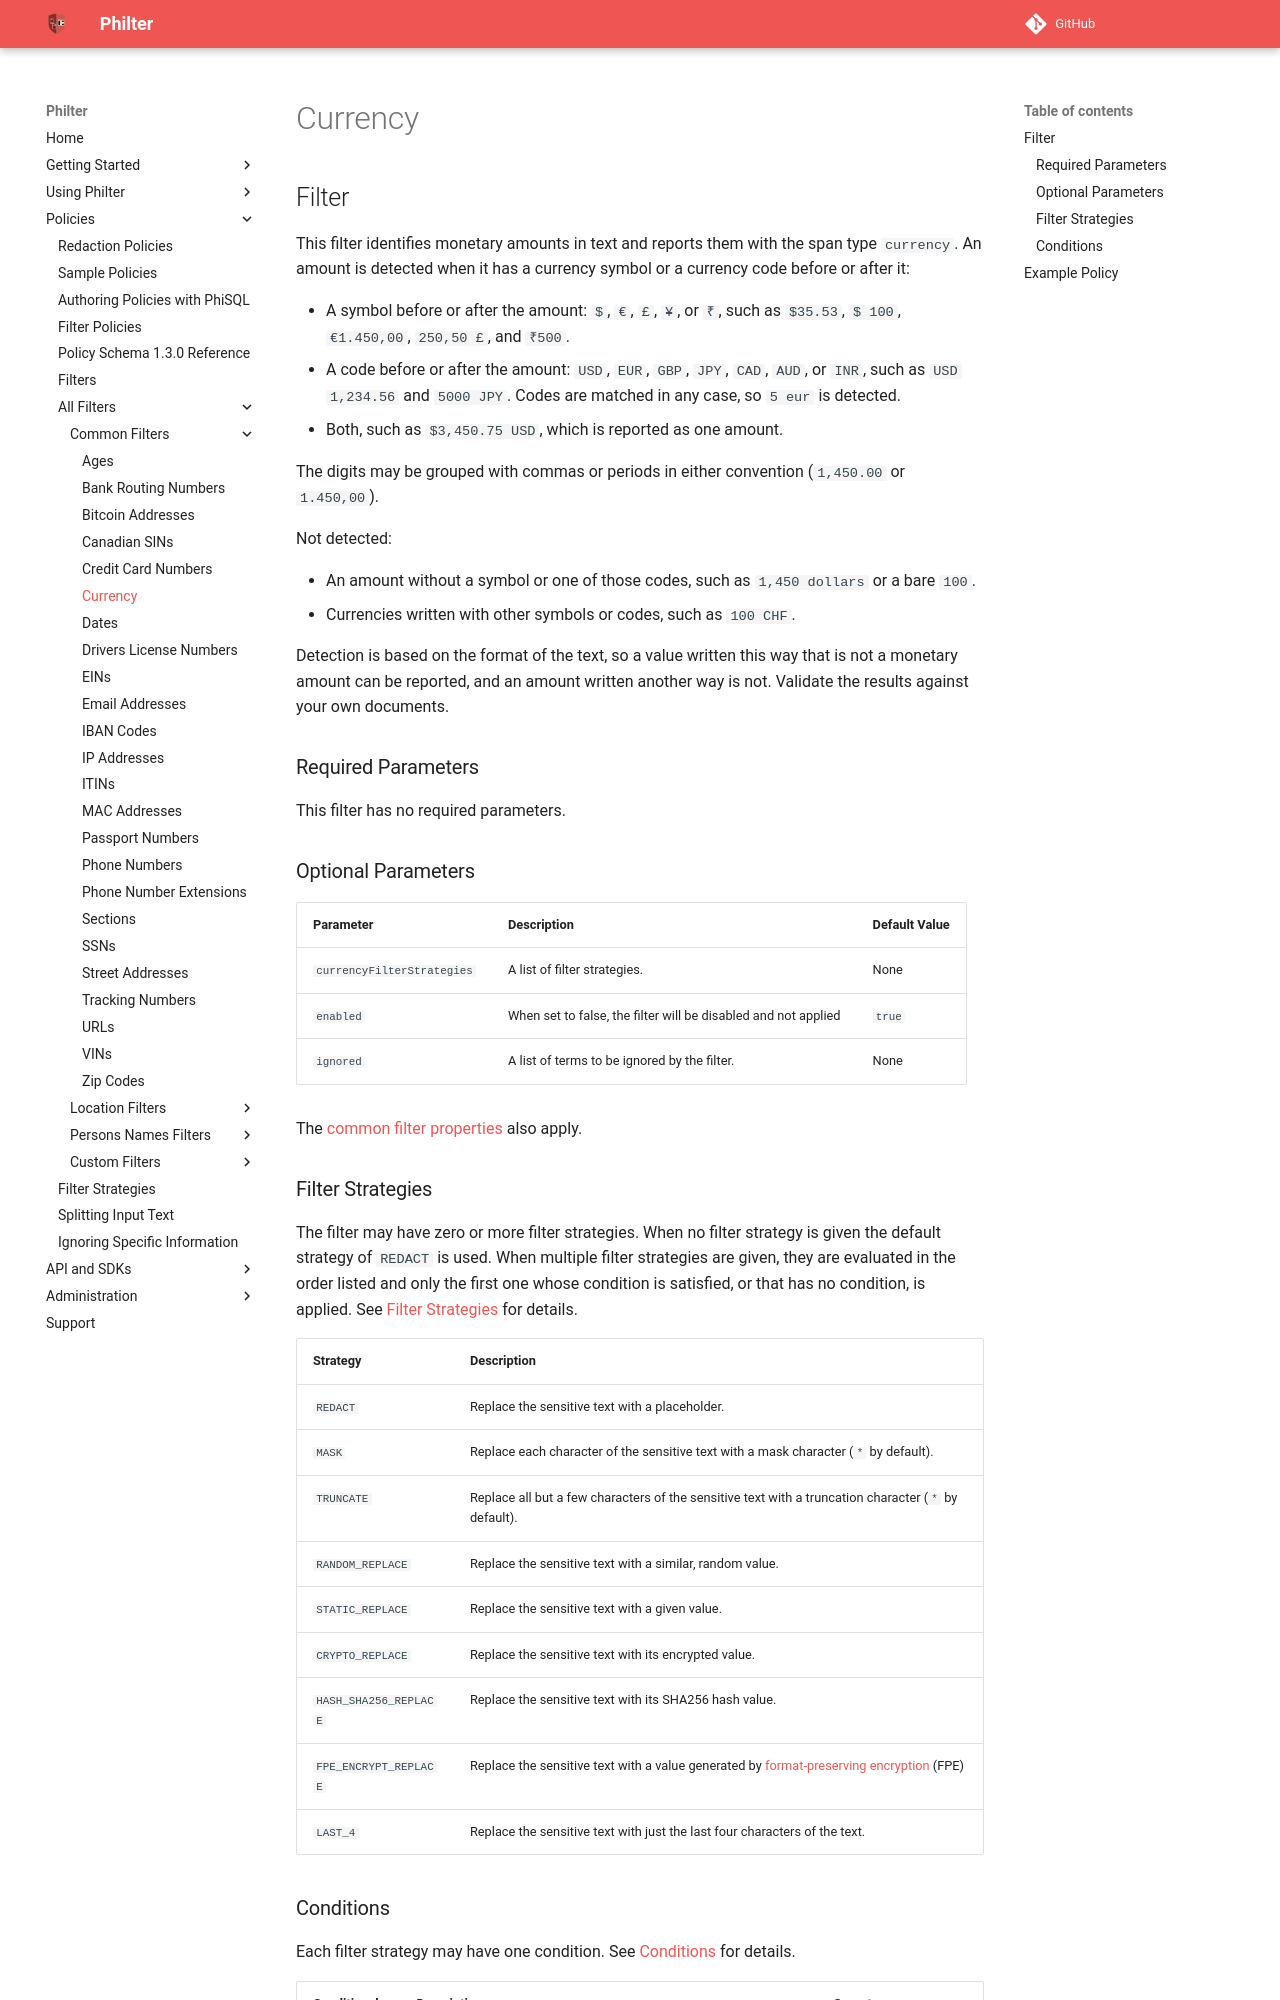

repository: philterd/philter · page: 4.0.2/policies/filters/common_filters/currency.html · generator: mkdocs

# Currency

## Filter

This filter identifies monetary amounts in text and reports them with the span type `currency`. An amount is detected when it has a currency symbol or a currency code before or after it:

* A symbol before or after the amount: `$`, `€`, `£`, `¥`, or `₹`, such as `$35.53`, `$ 100`, `€1.450,00`, `250,50 £`, and `₹500`.
* A code before or after the amount: `USD`, `EUR`, `GBP`, `JPY`, `CAD`, `AUD`, or `INR`, such as `USD 1,234.56` and `5000 JPY`. Codes are matched in any case, so `5 eur` is detected.
* Both, such as `$3,450.75 USD`, which is reported as one amount.

The digits may be grouped with commas or periods in either convention (`1,450.00` or `1.450,00`).

Not detected:

* An amount without a symbol or one of those codes, such as `1,450 dollars` or a bare `100`.
* Currencies written with other symbols or codes, such as `100 CHF`.

Detection is based on the format of the text, so a value written this way that is not a monetary amount can be reported, and an amount written another way is not. Validate the results against your own documents.

### Required Parameters

This filter has no required parameters.

### Optional Parameters

| Parameter | Description | Default Value |
| --- | --- | --- |
| `currencyFilterStrategies` | A list of filter strategies. | None |
| `enabled` | When set to false, the filter will be disabled and not applied | `true` |
| `ignored` | A list of terms to be ignored by the filter. | None |

The [common filter properties](../../policy_schema.md#common-filter-properties) also apply.
